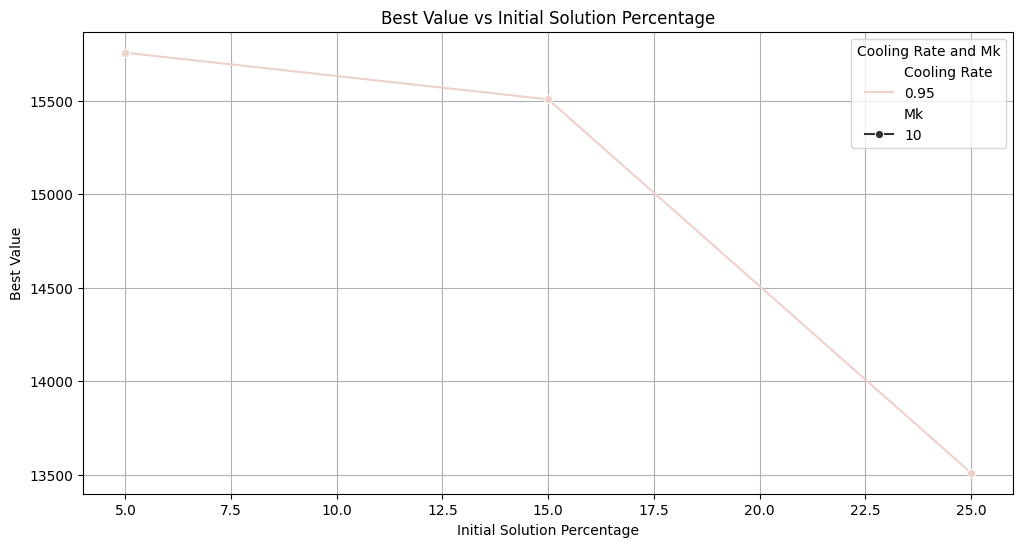
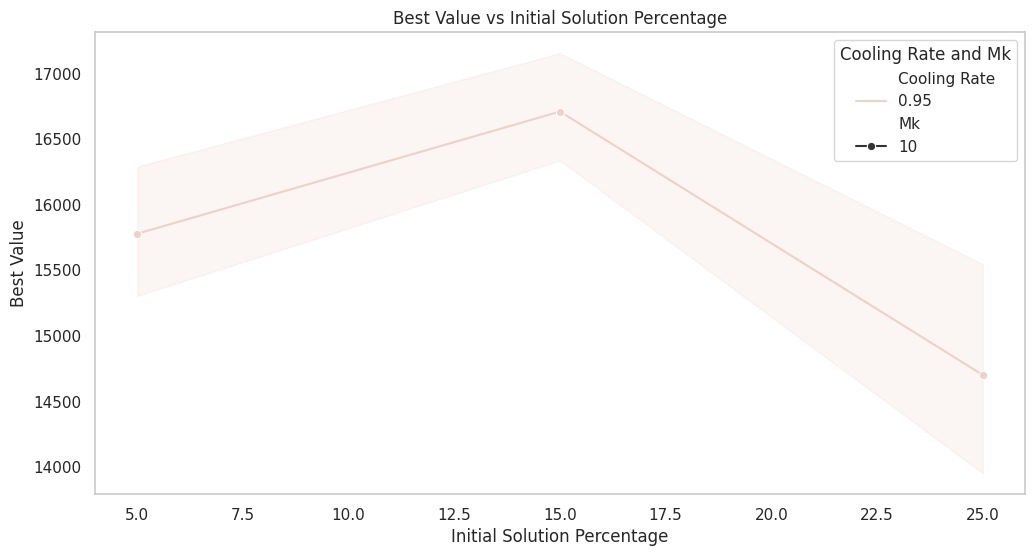
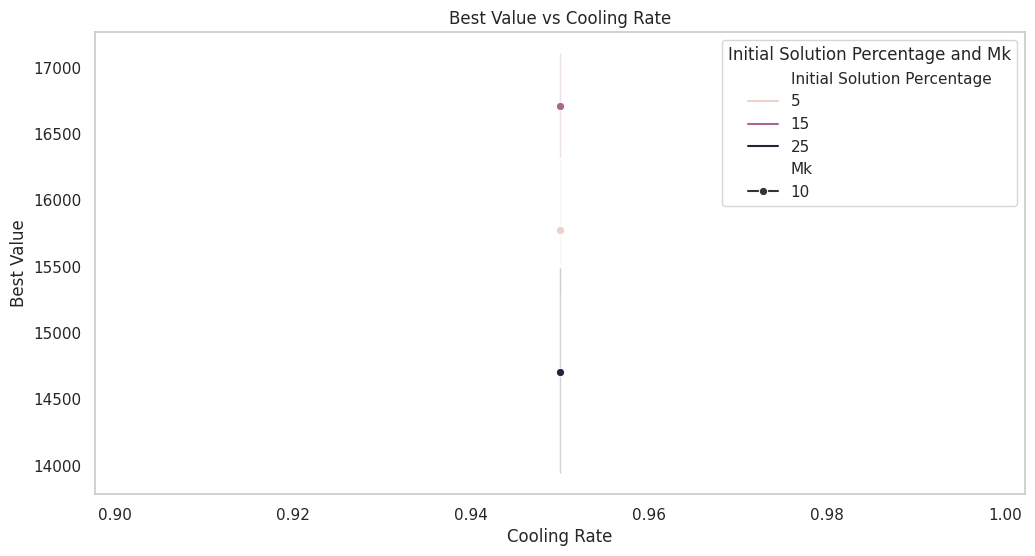
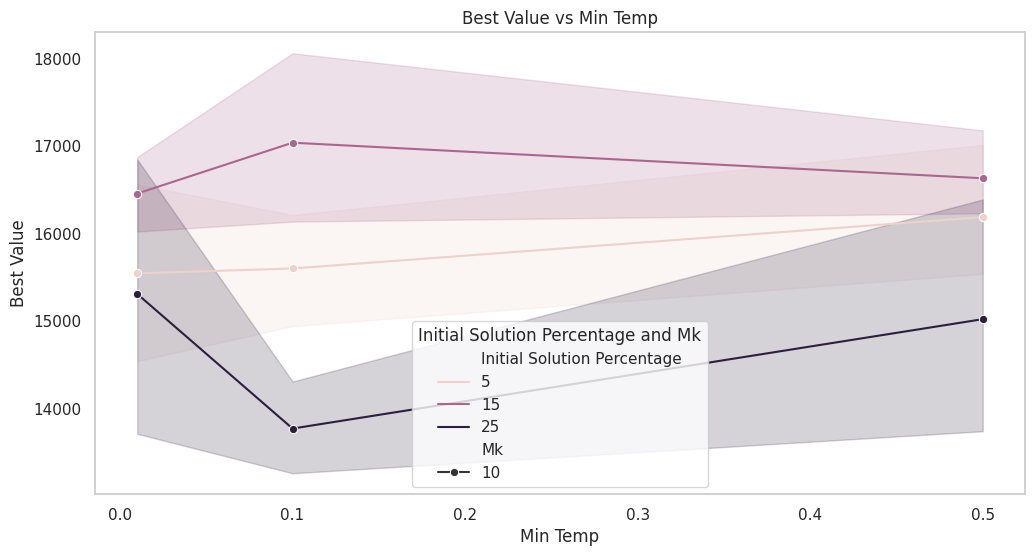
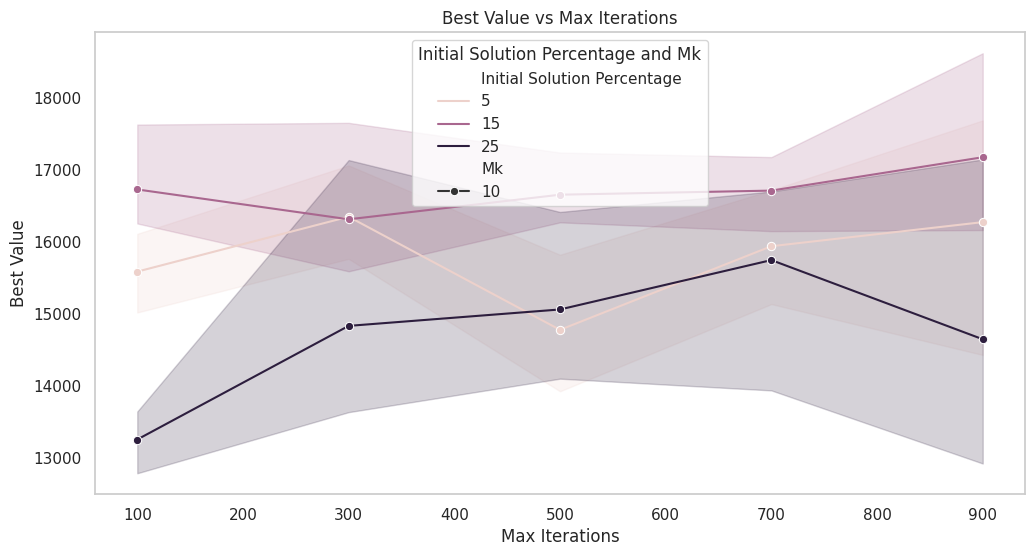
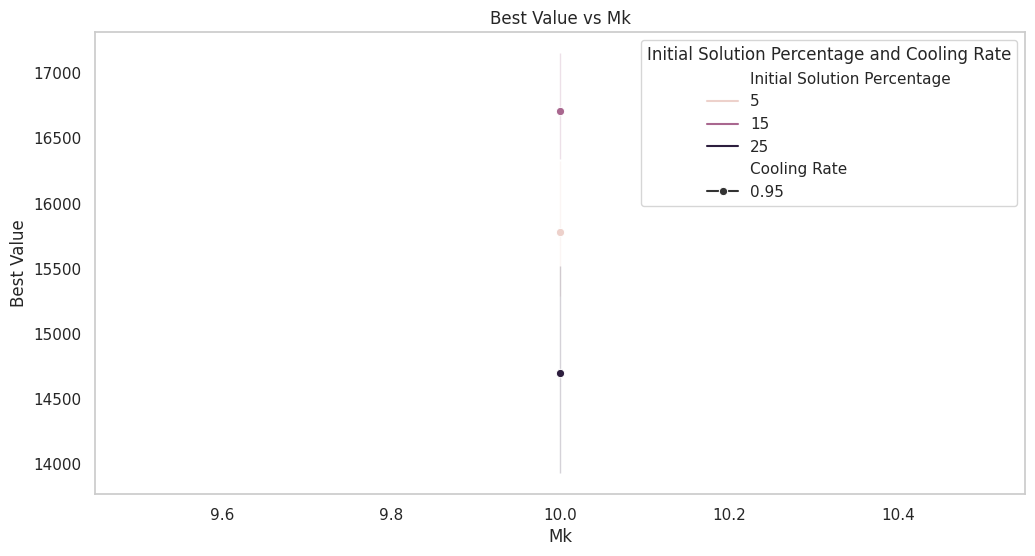

Here is the Python script that generated these plots, in order:
#basic hill climbing search provided as base code for the DSA/ISE 5113 course
#author: Charles Nicholson
#date: 4/5/2019

#NOTE: You will need to change various parts of this code.  However, please keep the majority of the code intact (e.g., you may revise existing logic/functions and add new logic/functions, but don't completely rewrite the entire base code!)
#However, I would like all students to have the same problem instance, therefore please do not change anything relating to:
#   random number generation
#   number of items (should be 150)
#   random problem instance
#   weight limit of the knapsack

#------------------------------------------------------------------------------

#Student name: Ali Abdullah, Arman Radmanesh, and Lakshmi Sahasra Jangoan
#Date: 04-04-2025


#need some python libraries
import copy
from random import Random   #need this for the random number generation -- do not change
import numpy as np
import math
# plotting the results
import matplotlib.pyplot as plt
import seaborn as sns
import pandas as pd

#to setup a random number generator, we will specify a "seed" value
#need this for the random number generation -- do not change
seed = 51132023
myPRNG = Random(seed)

#to get a random number between 0 and 1, use this:             myPRNG.random()
#to get a random number between lwrBnd and upprBnd, use this:  myPRNG.uniform(lwrBnd,upprBnd)
#to get a random integer between lwrBnd and upprBnd, use this: myPRNG.randint(lwrBnd,upprBnd)

#number of elements in a solution
n = 150

#create an "instance" for the knapsack problem
value = []
for i in range(0,n):
    value.append(round(myPRNG.triangular(5,1000,200),1))

weights = []
for i in range(0,n):
    weights.append(round(myPRNG.triangular(10,200,60),1))

#define max weight for the knapsack
maxWeight = 2500

#change anything you like below this line ------------------------------------

#monitor the number of solutions evaluated
solutionsChecked = 0

#function to repair a solution x by simply removing items from the knapsack until it is feasible
def repair(x):

    a=np.array(x)
    b=np.array(value)
    c=np.array(weights)

    totalValue = np.dot(a,b)     #compute the value of the knapsack selection
    totalWeight = np.dot(a,c)    #compute the weight value of the knapsack selection

    if totalWeight > maxWeight:
        print ("The solution is infeasible! Repairing...")
        # sort the items by value-to-weight ratio in descending order
        items = [(value[i], weights[i], i) for i in range(n)]
        items.sort(key=lambda item: item[0] / item[1], reverse=True)
        # remove items from the knapsack until it is feasible
        for i in range(n):
            if totalWeight > maxWeight:
                if x[i] == 1:
                    x[i] = 0
                    totalWeight -= weights[i]

    return x   #returns the repaired solution

#function to evaluate a solution x
def evaluate(x):

    a=np.array(x)
    b=np.array(value)
    c=np.array(weights)

    totalValue = np.dot(a,b)     #compute the value of the knapsack selection
    totalWeight = np.dot(a,c)    #compute the weight value of the knapsack selection

    if totalWeight > maxWeight:
        #print ("Oh no! The solution is infeasible!  What to do?  What to do?")   #you will probably want to change this...
        #return evaluate(repair(x))   #if the solution is infeasible, repair it and return the evaluation of the repaired solution
        totalValue = maxWeight-totalWeight   #if the solution is infeasible, return a negative value equal to weight overage and total weight

    return [totalValue, totalWeight]   #returns a list of both total value and total weight


#here is a simple function to create a neighborhood
#1-flip neighborhood of solution x
def neighborhood(x):

    return neighborhood1flip(x)
    #return neighborhood2flip(x)

#1-flip neighborhood of solution x
# this function is the the same as the on Dr Nicholson provided in the base code
# just more succinct
def neighborhood1flip(x):

    nbrhood = []
    for i in range(0,n):
        nbrhood.append(x[:])
        if nbrhood[i][i] == 1:
            nbrhood[i][i] = 0
        else:
            nbrhood[i][i] = 1
    return nbrhood

#2-flip neighborhood of solution x
def neighborhood2flip(x):

    nbrhood = []
    for i in range(n):
        for j in range(i + 1, n):       # ensures j > i to avoid duplicate pairs
            neighbor = x[:]             # copy the current solution
            neighbor[i] = 1 - neighbor[i]  # flip bit i
            neighbor[j] = 1 - neighbor[j]  # flip bit j
            nbrhood.append(neighbor)    # store the modified neighbor
    return nbrhood


#create the initial solution
def initial_solution():
    return initial_solution_random()


# create the initial solution by randomly selecting some percentage of items (10% by default)
def initial_solution_random(percentage=0.1):
    print("Creating initial solution...")
    x = [0] * 150   #i recommend creating the solution as a list
    # we want to create a random solution by selectin 10% of the items
    # and then repairing it if it is infeasible
    size = int(n * percentage)  # number of items to select

    totalWeight = 0
    for i in range(size):
        index = myPRNG.randint(0, n-1)  # select a random index
        if x[index] == 0:  # if the item is not already selected
            x[index] = 1  # select the item
            totalWeight += weights[index]  # add the weight of the item to the total weight
        else:
            i -= 1
            continue  # if the item is already selected, select another item
        if totalWeight >= maxWeight: # break if the weight limit is reached
            break

    # repair the solution if it is infeasible
    if evaluate(x)[1] > maxWeight:
        print("Repairing solution...")
        x = repair(x)
        print("Repaired solution: ", x)
        print("Repaired solution weight: ", evaluate(x)[1])
        print("Repaired solution value: ", evaluate(x)[0])

    print("Initial solution: ", x)
    print("Initial solution weight: ", evaluate(x)[1])
    print("Initial solution value: ", evaluate(x)[0])

    return x   #return the solution

# Simulated Annealing
# This function will implement the simulated annealing algorithm
# to find a good solution to the knapsack problem.
def initial_temperature(x_initial):
    """
    Determines an appropriate initial temperature for simulated annealing.
    Samples random moves from the neighborhood and sets temperature based on average worsening move.
    """

    # Number of random samples to take
    num_samples = 100
    # List to store deltas of worsening moves
    worsening_deltas = []

    # Get current solution evaluation
    current_eval = evaluate(x_initial)[0]

    # Generate random neighbors and calculate deltas
    for _ in range(num_samples):
        # Select random index to flip
        idx = myPRNG.randint(0, n-1)
        neighbor = x_initial[:]
        neighbor[idx] = 1 - neighbor[idx]  # Flip the bit

        # Calculate delta (change in objective function)
        neighbor_eval = evaluate(neighbor)[0]
        delta = neighbor_eval - current_eval

        # If it's a worsening move, record the delta
        if delta < 0:
            worsening_deltas.append(abs(delta))

    # If no worsening moves found, return a default value
    if not worsening_deltas:
        return 100.0

    # Set temperature so that average worsening move is accepted with ~80% probability
    avg_worsening = sum(worsening_deltas) / len(worsening_deltas)
    initial_temp = -avg_worsening / math.log(0.8)

    return initial_temp

# Cooling schedule function
def cooling_schedule(current_temp, alpha=0.95):
    """
    Implements a simple geometric cooling schedule.

    Args:
        current_temp: The current temperature
        alpha: The cooling rate (between 0 and 1)

    Returns:
        The new temperature
    """
    return current_temp * alpha

# Linear Cooling schedule function
def cooling_schedule_linear(current_temp, initial_temp):
    """
    Implements a cooling schedule based on the initial temperature.

    Args:
        current_temp: The current temperature
        initial_temp: The initial temperature

    Returns:
        The new temperature
    """
    return current_temp - (initial_temp / 1000)  # Decrease temperature linearly:

# Exponential Cooling schedule function
def cooling_schedule_exponential(current_temp, initial_temp):
    """
    Implements a cooling schedule based on the initial temperature.

    Args:
        current_temp: The current temperature
        initial_temp: The initial temperature

    Returns:
        The new temperature
    """
    return current_temp * (1 - (current_temp / initial_temp))  # Exponential cooling

# Ali's Cooling schedule function
def cooling_schedule_Ali(current_temp, initial_temp):
    """
    Implements a cooling schedule based on the initial temperature.

    Args:
        current_temp: The current temperature
        initial_temp: The initial temperature

    Returns:
        The new temperature
    """
    #return initial_temp / (log(1 + current_temp)) - sqrt(current_temp)  # Ali's cooling schedule
    return current_temp * (1 - (current_temp / initial_temp))  # Exponential cooling

# Acceptance probability function
def acceptance_probability(delta, temperature):
    """
    Calculates the probability of accepting a worse solution.

    Args:
        delta: The change in objective function value (new - current)
        temperature: The current temperature

    Returns:
        Probability of accepting the move [0-1]
    """
    # Always accept improving moves
    if delta >= 0:
        return 1.0

    # For worsening moves, calculate probability based on Metropolis criterion
    return math.exp(delta / temperature)

# Simulated Annealing Algorithm
# Main function
def simulated_annealing(initial_solution_percentage=0.2, cooling_rate=0.95, min_temp=0.01, max_iterations=1000, Mk=10):
    """
    Main function to run the simulated annealing algorithm.
    """

    print("Simulated Annealing Algorithm with configs : ", initial_solution_percentage, cooling_rate, min_temp, max_iterations, Mk)
    # Initialize variables
    #varaible to record the number of solutions evaluated
    solutionsChecked = 0
    iterations = 0

    # Create initial solution
    x_curr = initial_solution_random(initial_solution_percentage)  #x_curr will hold the current solution
    x_best = x_curr[:]           #x_best will hold the best solution
    f_curr = evaluate(x_curr)    #f_curr will hold the evaluation of the current soluton
    f_best = f_curr[:]


    current_temperature = initial_temperature(x_curr)  #set the current temperature
    init_temperature = current_temperature #store the initial temperature
    print("Initial temperature: ", current_temperature)
    # Simulated Annealing parameters
    print("Cooling rate: ", cooling_rate)
    print("Minimum temperature: ", min_temp)
    print("Maximum iterations: ", max_iterations)
    print("Mk: ", Mk)

    #begin local search overall logic ----------------
    done = 0

    while done == 0:

        m = 0
        # print("iteration: %d , temp: %d , bestVal: %d", iterations, current_temperature, f_best[0])
        Neighborhood = neighborhood(x_curr)   #create a list of all neighbors in the neighborhood of x_curr

        while m < Mk:
            randIndex = myPRNG.randint(0, len(Neighborhood)-1)  #select a random index from the neighborhood
            s = Neighborhood[randIndex][:]
            if evaluate(s)[0] > f_curr[0]:  #if the randomly selected member is better than the current solution
                x_curr = s[:]                 #move to the randomly selected member
                f_curr = evaluate(s)[:]       #evaluate the new current solution
                # print("Found a better solution than current, moving: ", f_curr[0])
                if f_curr[0] > f_best[0]:
                    # print("Found a better solution: ", s)
                    x_best = x_curr[:]             #update the best solution
                    f_best = evaluate(x_curr)[:]
            else:     # now we try to use a deteriorative solution
                delta = evaluate(s)[0] - f_curr[0]
                epsilon = myPRNG.uniform(0, 1)
                # if the solution is worse than the current solution, we will accept it with a certain probability
                if epsilon < acceptance_probability(delta, current_temperature):
                    x_curr = s[:]
                    f_curr = evaluate(s)[:]
            m += 1
            solutionsChecked += 1
        iterations += 1
        current_temperature = cooling_schedule(current_temperature, cooling_rate)  #cool the system
        if current_temperature < min_temp or iterations > max_iterations:
            done = 1

    print ("\nFinal number of solutions checked: ", solutionsChecked)
    print ("Best value found: ", f_best[0])
    print ("Weight is: ", f_best[1])
    print ("Total number of items selected: ", np.sum(x_best))
    print ("Best solution: ", x_best)

    return [x_best, f_best, iterations, solutionsChecked, init_temperature]

# run the simulated annealing algorithm with different parameters
# init_solution_range = list(range(1, 30, 1))  # creates [0.01, 0.02, ..., 0.29]
init_solution_range = list(range(5, 30, 10))  # creates [0.01, 0.02, ..., 0.29]

# Different min temperatures from 0.01 to 1
min_temps = [0.01, 0.1, 0.5]

# Different max iterations from 100 to 1000
max_iterations = list(range(100, 1100, 200))  # creates [100, 300, 500, 700, 900]

# Different Mk values from 10 to 50
Mk_values = [10] #list(range(10, 51, 10))  # creates [10, 20, 30, 40, 50]

#create a DataFrame to store the results
results_df = pd.DataFrame(columns=["Initial Solution Percentage", "Cooling Rate", "Min Temp", "Max Iterations", "Mk", "Best Value", "Weight", "Total Items Selected"])
# Run the simulated annealing algorithm with different parameters
for init_sol_perc in init_solution_range:
    # Run simulated annealing to get results
    results = simulated_annealing(
        initial_solution_percentage=init_sol_perc/100,
        cooling_rate=0.95,
        min_temp=min_temps[0],
        max_iterations=max_iterations[0],
        Mk=Mk_values[0]
    )

    # Create a single-row DataFrame with the new results
    new_row = pd.DataFrame({
        "Initial Solution Percentage": [init_sol_perc],  # Use list to create proper Series
        "Cooling Rate": [0.95],  # Each value needs to be in a list
        "Min Temp": [min_temps[0]],
        "Max Iterations": [max_iterations[0]],
        "Mk": [Mk_values[0]],
        "Best Value": [results[1][0]],
        "Weight": [results[1][1]],
        "Total Items Selected": [np.sum(results[0])]
    })

    # Use pd.concat to append the new row
    results_df = pd.concat([results_df, new_row], ignore_index=True)

# Plotting the results
# results_df plotting
plt.figure(figsize=(12, 6))
sns.lineplot(data=results_df, x="Initial Solution Percentage", y="Best Value", hue="Cooling Rate", style="Mk", markers=True, dashes=False)
plt.title("Best Value vs Initial Solution Percentage")
plt.xlabel("Initial Solution Percentage")
plt.ylabel("Best Value")
plt.legend(title="Cooling Rate and Mk")
plt.grid()
plt.show()


#-----------------------------------------------------------
# Set the style of seaborn
sns.set(style="whitegrid")
# Create a DataFrame to store the results
results_df = pd.DataFrame(columns=["Initial Solution Percentage", "Cooling Rate", "Min Temp", "Max Iterations", "Mk", "Best Value", "Weight", "Total Items Selected"])
# Append the results to the DataFrame
for init_sol_perc in init_solution_range:
    for min_temp in min_temps:
        for max_iter in max_iterations:
            for mk in Mk_values:
                results = simulated_annealing(
                    initial_solution_percentage=init_sol_perc/100,
                    cooling_rate=0.95,
                    min_temp=min_temp,
                    max_iterations=max_iter,
                    Mk=mk
                )
                # Append the results to the DataFrame
                new_row = pd.DataFrame({
                    "Initial Solution Percentage": [init_sol_perc],
                    "Cooling Rate": [0.95],
                    "Min Temp": [min_temp],
                    "Max Iterations": [max_iter],
                    "Mk": [mk],
                    "Best Value": [results[1][0]],
                    "Weight": [results[1][1]],
                    "Total Items Selected": [np.sum(results[0])]
                })
                results_df = pd.concat([results_df, new_row], ignore_index=True)
# Plotting the results
plt.figure(figsize=(12, 6))
sns.lineplot(data=results_df, x="Initial Solution Percentage", y="Best Value", hue="Cooling Rate", style="Mk", markers=True, dashes=False)
plt.title("Best Value vs Initial Solution Percentage")
plt.xlabel("Initial Solution Percentage")
plt.ylabel("Best Value")
plt.legend(title="Cooling Rate and Mk")
plt.grid()
plt.show()
# Plotting the results
plt.figure(figsize=(12, 6))
sns.lineplot(data=results_df, x="Cooling Rate", y="Best Value", hue="Initial Solution Percentage", style="Mk", markers=True, dashes=False)
plt.title("Best Value vs Cooling Rate")
plt.xlabel("Cooling Rate")
plt.ylabel("Best Value")
plt.legend(title="Initial Solution Percentage and Mk")
plt.grid()
plt.show()
# Plotting the results
plt.figure(figsize=(12, 6))
sns.lineplot(data=results_df, x="Min Temp", y="Best Value", hue="Initial Solution Percentage", style="Mk", markers=True, dashes=False)
plt.title("Best Value vs Min Temp")
plt.xlabel("Min Temp")
plt.ylabel("Best Value")


plt.legend(title="Initial Solution Percentage and Mk")
plt.grid()

plt.show()
# Plotting the results


plt.figure(figsize=(12, 6))
sns.lineplot(data=results_df, x="Max Iterations", y="Best Value", hue="Initial Solution Percentage", style="Mk", markers=True, dashes=False)
plt.title("Best Value vs Max Iterations")
plt.xlabel("Max Iterations")
plt.ylabel("Best Value")
plt.legend(title="Initial Solution Percentage and Mk")
plt.grid()
plt.show()
# Plotting the results
plt.figure(figsize=(12, 6))
sns.lineplot(data=results_df, x="Mk", y="Best Value", hue="Initial Solution Percentage", style="Cooling Rate", markers=True, dashes=False)
plt.title("Best Value vs Mk")
plt.xlabel("Mk")
plt.ylabel("Best Value")
plt.legend(title="Initial Solution Percentage and Cooling Rate")
plt.grid()
plt.show()
# Save the results to a CSV file
results_df.to_csv("simulated_annealing_results.csv", index=False)


